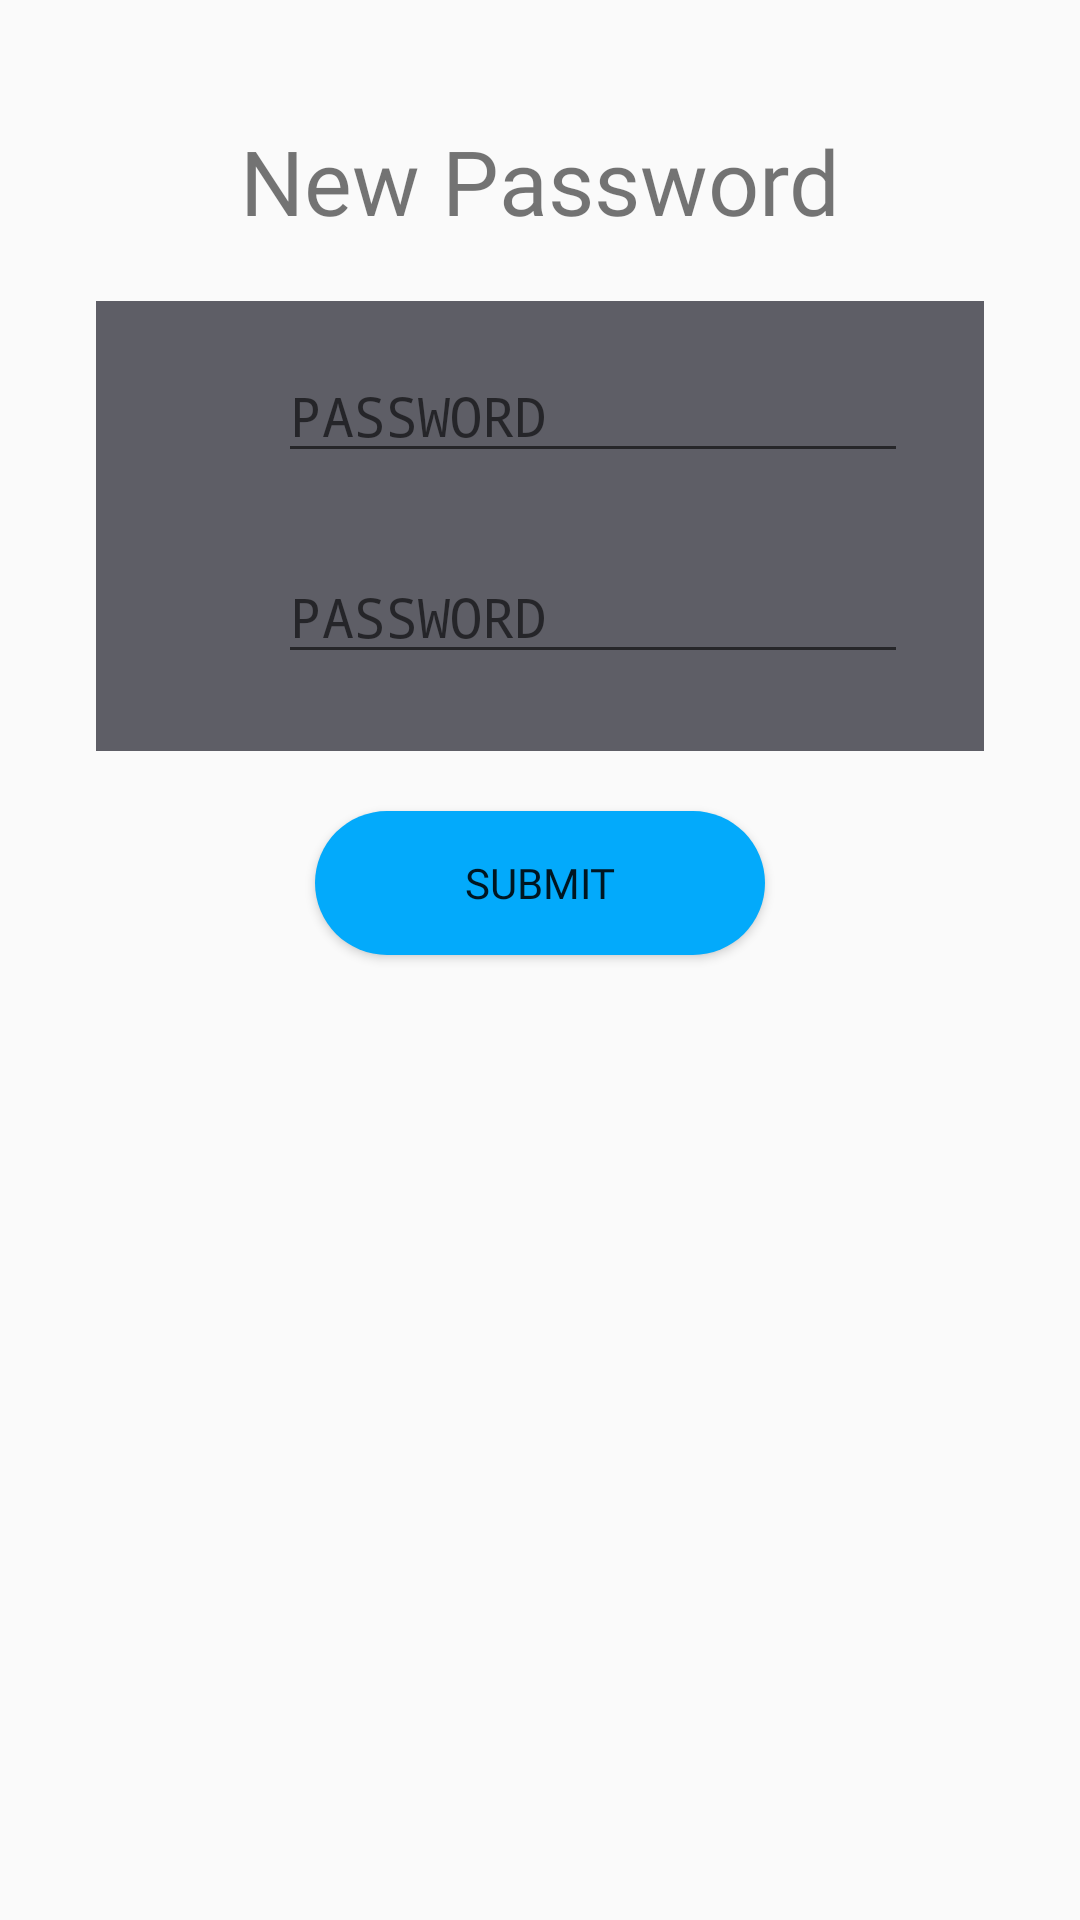

This screen was rendered from an Android layout file. Write that file and the resources it references.
<!-- AndroidManifest.xml: application theme Theme.AppCompat.Light.DarkActionBar -->
<!-- res/layout/activity_new_password.xml -->
<?xml version="1.0" encoding="utf-8"?>
<androidx.constraintlayout.widget.ConstraintLayout xmlns:android="http://schemas.android.com/apk/res/android"
    xmlns:app="http://schemas.android.com/apk/res-auto"
    xmlns:tools="http://schemas.android.com/tools"
    android:layout_width="match_parent"
    android:layout_height="match_parent"
    tools:context=".NewPassword"
    android:background="@drawable/android_background">

    <TextView
        android:id="@+id/new_password_title"
        android:layout_width="wrap_content"
        android:layout_height="wrap_content"
        android:text="New Password"
        android:textSize="30sp"
        android:fontFamily="@font/montserrat"
        app:layout_constraintTop_toTopOf="parent"
        app:layout_constraintStart_toStartOf="parent"
        app:layout_constraintEnd_toEndOf="parent"
        android:layout_marginTop="40dp"/>

    <View
        android:id="@+id/new_password_container"
        android:layout_width="0dp"
        android:layout_height="150dp"
        android:layout_marginStart="32dp"
        android:layout_marginEnd="32dp"
        android:layout_marginTop="20dp"
        android:layout_marginBottom="250dp"
        android:background="#CC373741"
        app:layout_constraintEnd_toEndOf="parent"
        app:layout_constraintStart_toStartOf="parent"
        app:layout_constraintTop_toBottomOf="@id/new_password_title" />

    <Button
        android:id="@+id/new_password_submit"
        android:layout_width="150dp"
        android:layout_height="wrap_content"
        android:text="Submit"
        android:background="@drawable/rounded_button"
        android:fontFamily="@font/montserrat"
        android:textSize="14sp"
        app:layout_constraintTop_toBottomOf="@id/new_password_container"
        app:layout_constraintStart_toStartOf="parent"
        app:layout_constraintEnd_toEndOf="parent"
        android:layout_marginTop="20dp"/>

    <EditText
        android:id="@+id/new_password_inp"
        android:layout_width="wrap_content"
        android:layout_height="wrap_content"
        android:layout_marginTop="16dp"
        android:layout_marginEnd="24dp"
        android:ems="10"
        android:hint="@string/passwordHint"
        android:inputType="textPassword"
        app:layout_constraintEnd_toEndOf="@id/new_password_container"
        app:layout_constraintStart_toEndOf="@id/new_password_lock_img1"
        app:layout_constraintTop_toTopOf="@id/new_password_container" />

    <EditText
        android:id="@+id/new_password_inp_confirm"
        android:layout_width="wrap_content"
        android:layout_height="wrap_content"
        android:layout_marginEnd="24dp"
        android:ems="10"
        android:hint="@string/passwordHint"
        android:inputType="textPassword"
        app:layout_constraintBottom_toBottomOf="@id/new_password_container"
        app:layout_constraintEnd_toEndOf="@id/new_password_container"
        app:layout_constraintStart_toEndOf="@id/new_password_lock_img2"
        app:layout_constraintTop_toBottomOf="@id/new_password_inp" />

    <ImageView
        android:id="@+id/new_password_lock_img1"
        android:layout_width="35dp"
        android:layout_height="35dp"
        android:layout_marginStart="24dp"
        android:layout_marginTop="24dp"
        app:layout_constraintStart_toStartOf="@id/new_password_container"
        app:layout_constraintTop_toTopOf="@id/new_password_container"
        app:srcCompat="@drawable/ic_lock" />

    <ImageView
        android:id="@+id/new_password_lock_img2"
        android:layout_width="35dp"
        android:layout_height="35dp"
        android:layout_marginStart="24dp"
        app:layout_constraintBottom_toBottomOf="@id/new_password_container"
        app:layout_constraintStart_toStartOf="@id/new_password_container"
        app:layout_constraintTop_toBottomOf="@id/new_password_lock_img1"
        app:srcCompat="@drawable/ic_lock" />

</androidx.constraintlayout.widget.ConstraintLayout>
<!-- resources referenced by this layout -->
<resources>
  <!-- drawable ic_lock (drawable-anydpi) -->
  <vector xmlns:android="http://schemas.android.com/apk/res/android"
      android:width="24dp"
      android:height="24dp"
      android:viewportWidth="24"
      android:viewportHeight="24"
      android:tint="#808080"
      android:alpha="0.8">
      <path
          android:fillColor="#FF000000"
          android:pathData="M18,8h-1L17,6c0,-2.76 -2.24,-5 -5,-5S7,3.24 7,6v2L6,8c-1.1,0 -2,0.9 -2,2v10c0,1.1 0.9,2 2,2h12c1.1,0 2,-0.9 2,-2L20,10c0,-1.1 -0.9,-2 -2,-2zM12,17c-1.1,0 -2,-0.9 -2,-2s0.9,-2 2,-2 2,0.9 2,2 -0.9,2 -2,2zM15.1,8L8.9,8L8.9,6c0,-1.71 1.39,-3.1 3.1,-3.1 1.71,0 3.1,1.39 3.1,3.1v2z"/>
  </vector>
  <!-- drawable rounded_button (drawable) -->
  <?xml version="1.0" encoding="utf-8"?>
  <shape xmlns:android="http://schemas.android.com/apk/res/android" android:shape="rectangle">
      <corners android:radius="75dp"/>
      <solid android:color="#03AAFB"/>
  </shape>
  <string name="passwordHint">PASSWORD</string>
</resources>
